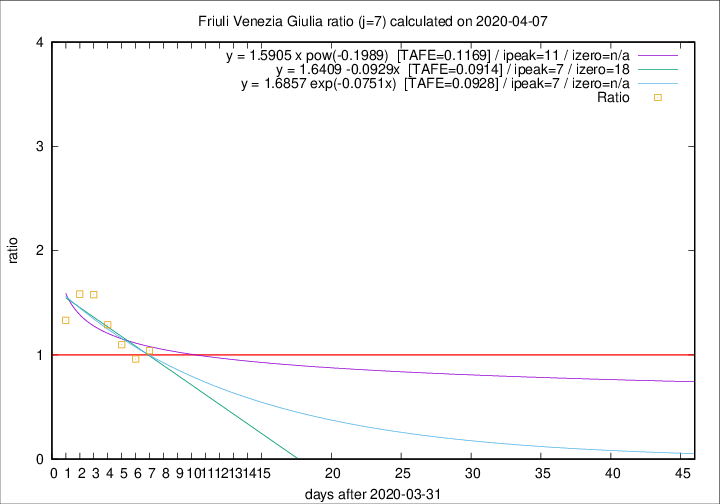

Data behind this chart, as committed beside it:
2020-04-07, 6, 164, 51, 49, 1.0408
2020-04-06, 4, 158, 51, 53, 0.9623
2020-04-05, 9, 154, 56, 51, 1.098
2020-04-04, 9, 145, 58, 45, 1.289
2020-04-03, 7, 136, 60, 38, 1.579
2020-04-02, 7, 129, 57, 36, 1.583
2020-04-01, 9, 122, 52, 39, 1.333
